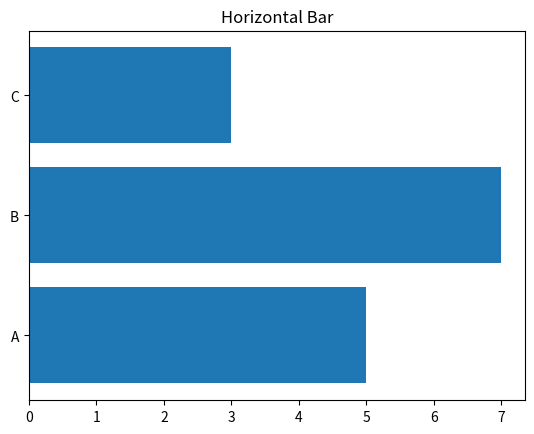

The script that saved this image:
import matplotlib.pyplot as plt

categories = ["A","B","C"]
values = [5,7,3]

plt.barh(categories,values)
plt.title("Horizontal Bar")
plt.show()
